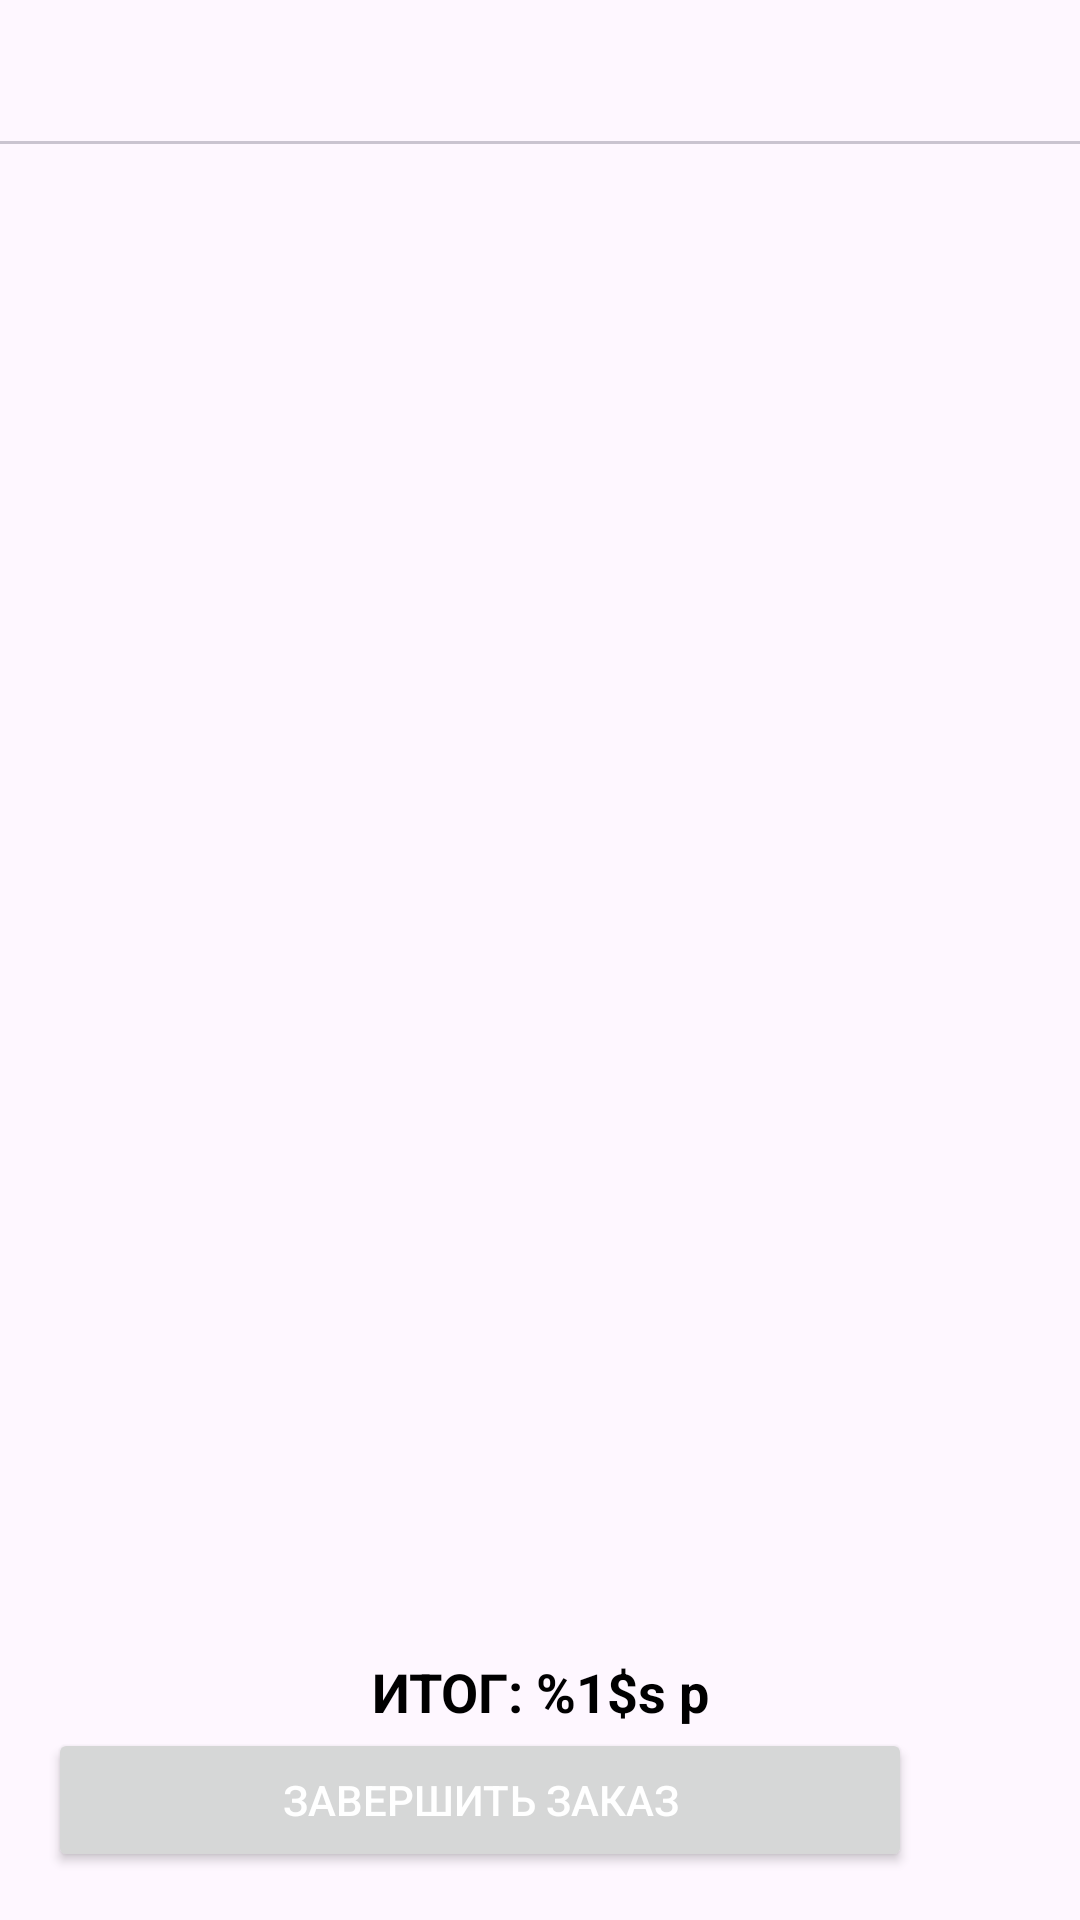

Android layout source for this screen:
<!-- AndroidManifest.xml: application theme Theme.TowTracker -->
<!-- res/layout/fragment_main_order.xml -->
<androidx.constraintlayout.widget.ConstraintLayout xmlns:android="http://schemas.android.com/apk/res/android"
    xmlns:app="http://schemas.android.com/apk/res-auto"
    xmlns:tools="http://schemas.android.com/tools"
    android:layout_width="match_parent"
    android:layout_height="match_parent">

    <com.google.android.material.tabs.TabLayout
        android:id="@+id/tabLayout"
        android:layout_width="match_parent"
        android:layout_height="wrap_content"
        app:layout_constraintEnd_toEndOf="parent"
        app:layout_constraintStart_toStartOf="parent"
        app:layout_constraintTop_toTopOf="parent"
        tools:ignore="SpeakableTextPresentCheck" />

    <androidx.constraintlayout.widget.ConstraintLayout
        android:id="@+id/bottomPanel"
        android:layout_width="match_parent"
        android:layout_height="wrap_content"
        app:layout_constraintBottom_toBottomOf="parent"
        android:padding="16dp">

        <TextView
            android:id="@+id/tvTotalPrice"
            android:layout_width="match_parent"
            android:layout_height="wrap_content"
            android:text="@string/total_price_label"
            android:textColor="@android:color/black"
            android:textSize="18sp"
            android:textStyle="bold"
            android:gravity="center"
            app:layout_constraintTop_toTopOf="parent"
            app:layout_constraintStart_toStartOf="parent"
            app:layout_constraintEnd_toEndOf="parent"
            app:layout_constraintBottom_toTopOf="@+id/actionPanel"
            tools:ignore="RtlSymmetry" />

        <androidx.constraintlayout.widget.ConstraintLayout
            android:id="@+id/actionPanel"
            android:layout_width="match_parent"
            android:layout_height="wrap_content"
            app:layout_constraintTop_toBottomOf="@id/tvTotalPrice"
            app:layout_constraintBottom_toBottomOf="parent"
            app:layout_constraintStart_toStartOf="parent"
            app:layout_constraintEnd_toEndOf="parent">

            <Button
                android:id="@+id/btnCompleteOrder"
                android:layout_width="0dp"
                android:layout_height="wrap_content"
                android:text="@string/complete_order_button"
                android:textColor="@android:color/white"
                app:layout_constraintStart_toStartOf="parent"
                app:layout_constraintEnd_toStartOf="@+id/ivSavePdf"
                app:layout_constraintTop_toTopOf="parent"
                app:layout_constraintBottom_toBottomOf="parent"
                android:layout_marginEnd="8dp"
                tools:ignore="VisualLintButtonSize" />

            <ImageButton
                android:id="@+id/ivSavePdf"
                android:layout_width="32dp"
                android:layout_height="32dp"
                android:clickable="true"
                android:focusable="true"
                android:scaleType="centerCrop"
                android:background="?attr/selectableItemBackgroundBorderless"
                android:src="@drawable/ic_save_file"
                app:layout_constraintBottom_toBottomOf="parent"
                app:layout_constraintEnd_toEndOf="parent"
                app:layout_constraintStart_toEndOf="@+id/btnCompleteOrder"
                app:layout_constraintTop_toTopOf="parent"
                tools:ignore="ContentDescription,SpeakableTextPresentCheck,TouchTargetSizeCheck" />
        </androidx.constraintlayout.widget.ConstraintLayout>
    </androidx.constraintlayout.widget.ConstraintLayout>

    <androidx.viewpager2.widget.ViewPager2
        android:id="@+id/view_pager"
        android:layout_width="0dp"
        android:layout_height="0dp"
        app:layout_constraintBottom_toTopOf="@+id/bottomPanel"
        app:layout_constraintEnd_toEndOf="parent"
        app:layout_constraintStart_toStartOf="parent"
        app:layout_constraintTop_toBottomOf="@+id/tabLayout">
    </androidx.viewpager2.widget.ViewPager2>
</androidx.constraintlayout.widget.ConstraintLayout>
<!-- resources referenced by this layout -->
<resources>
  <string name="complete_order_button">Завершить заказ</string>
  <string name="total_price_label">ИТОГ: %1$s р</string>
  <style name="Theme.TowTracker" parent="Base.Theme.TowTracker" />
  <style name="Base.Theme.TowTracker" parent="Theme.Material3.Light.NoActionBar">
          
          
          <item name="windowActionBar">false</item>
          <item name="windowNoTitle">true</item>
      </style>
</resources>
